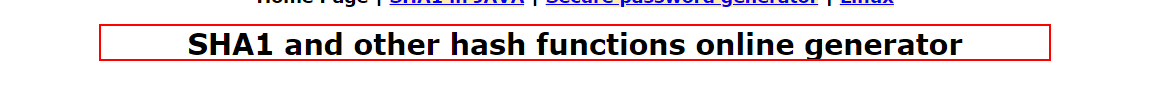
Task: Import all data from ACME Test website and calculate client security hash from website. 
Workflow: SHA1_Open

Step 1: find the heading 'SHA1 and other hash functions online generator'
